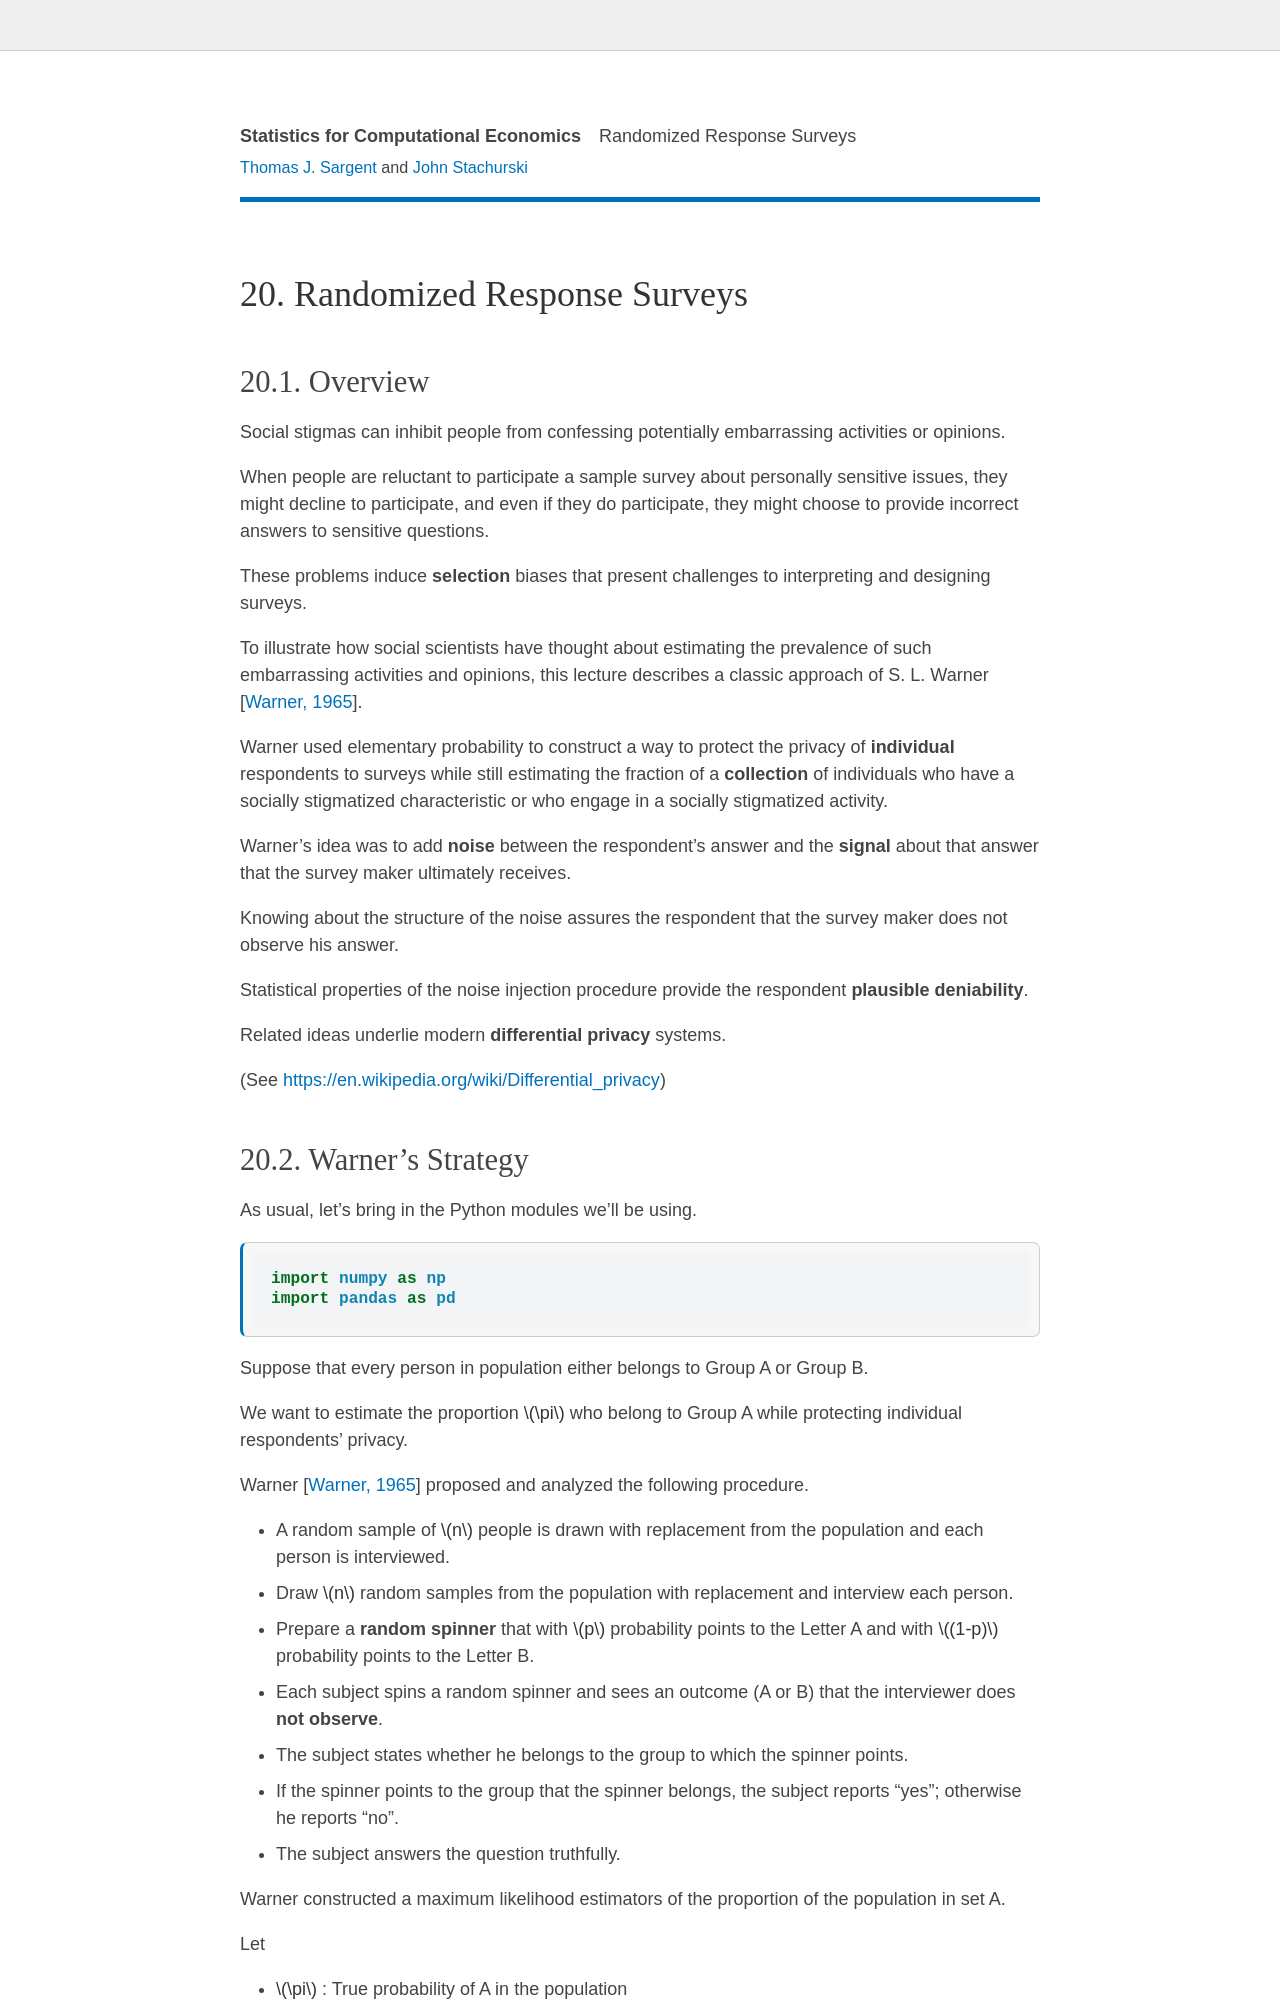

repository: QuantEcon/lecture-stats · page: rand_resp.html · generator: jekyll

---
jupytext:
  text_representation:
    extension: .md
    format_name: myst
kernelspec:
  display_name: Python 3
  language: python
  name: python3
---

# Randomized Response Surveys


## Overview

Social stigmas can inhibit people from confessing potentially embarrassing activities or opinions. 

When people are reluctant to participate a sample survey about personally  sensitive issues, they  might decline  to participate, and even if they do participate, they might choose to provide incorrect answers to  sensitive questions.

These problems induce  **selection**  biases that present challenges to interpreting and designing surveys.

To illustrate how social scientists have thought about estimating the prevalence of such embarrassing activities and opinions, this lecture describes a classic approach  of S. L. Warner {cite}`warner1965randomized`.

Warner  used elementary  probability to construct a  way to protect the privacy  of **individual** respondents to surveys while still    estimating  the fraction of a **collection** of individuals   who have a socially stigmatized characteristic or who engage in  a socially stigmatized activity.  

Warner's idea was to  add **noise** between the respondent's answer and the **signal** about that answer that the  survey maker ultimately receives. 

Knowing about the structure of the noise assures the respondent that the survey maker does not observe his answer.

Statistical properties of the  noise injection procedure provide the respondent  **plausible deniability**.   

Related ideas underlie  modern **differential privacy** systems.

(See https://en.wikipedia.org/wiki/Differential_privacy)
